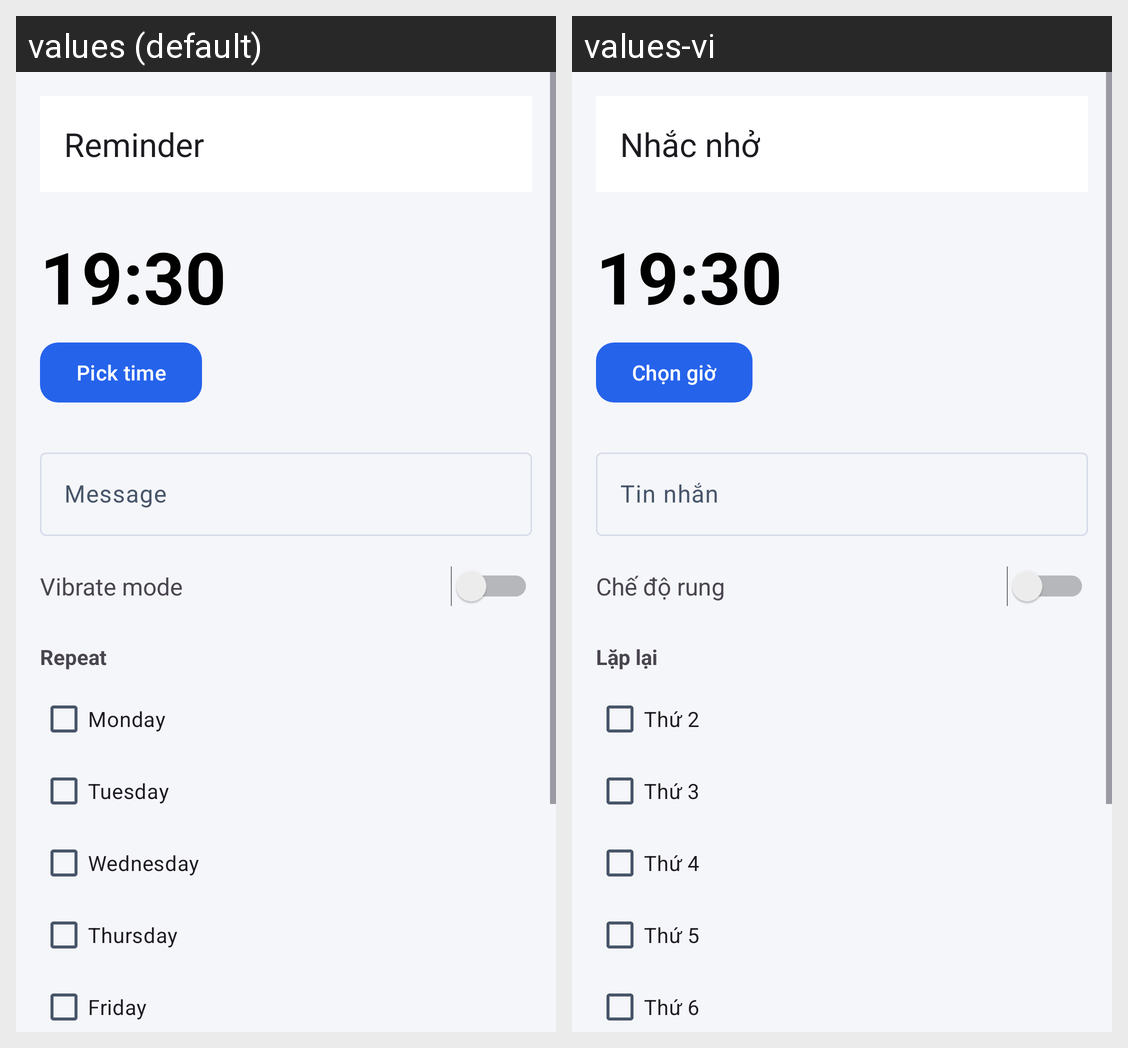

This grid shows one Android layout under two languages. Give, for every string resource on the screen, its name, the default text and each shown locale's text.
Android screen res/layout/activity_reminder.xml rendered under 2 locales, left to right: values (default), values-vi. Device: Nexus 5 (rendered at 1080×1920; each locale shown at half size, 540×960, under a caption strip naming it); theme Theme.BTL_Android.
Strings drawn on this screen, with the default value and each locale's value (text and hints the layout hard-codes, and strings that could not be matched under every locale, appear in the picture but are not listed):

reminder_title
  values: Reminder
  values-vi: Nhắc nhở

pick_time
  values: Pick time
  values-vi: Chọn giờ

message
  values: Message
  values-vi: Tin nhắn

vibrate_mode
  values: Vibrate mode
  values-vi: Chế độ rung

repeat
  values: Repeat
  values-vi: Lặp lại

monday
  values: Monday
  values-vi: Thứ 2

tuesday
  values: Tuesday
  values-vi: Thứ 3

wednesday
  values: Wednesday
  values-vi: Thứ 4

thursday
  values: Thursday
  values-vi: Thứ 5

friday
  values: Friday
  values-vi: Thứ 6
